2-way image classification set "train_test_data" from GitHub (kmk9461/Interests_Portfolio); label vocabulary: crochet stitches, knitting stitches.

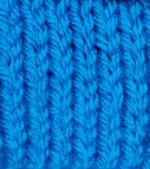
Label: knitting stitches

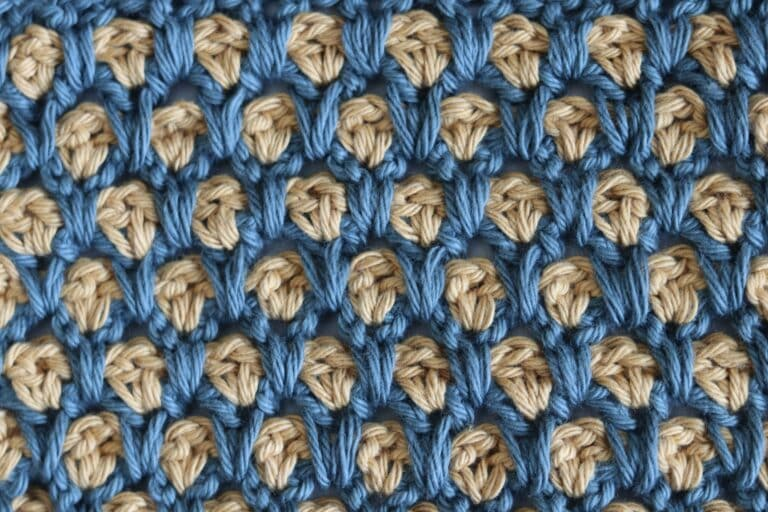
Label: crochet stitches

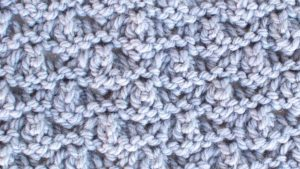
Label: knitting stitches

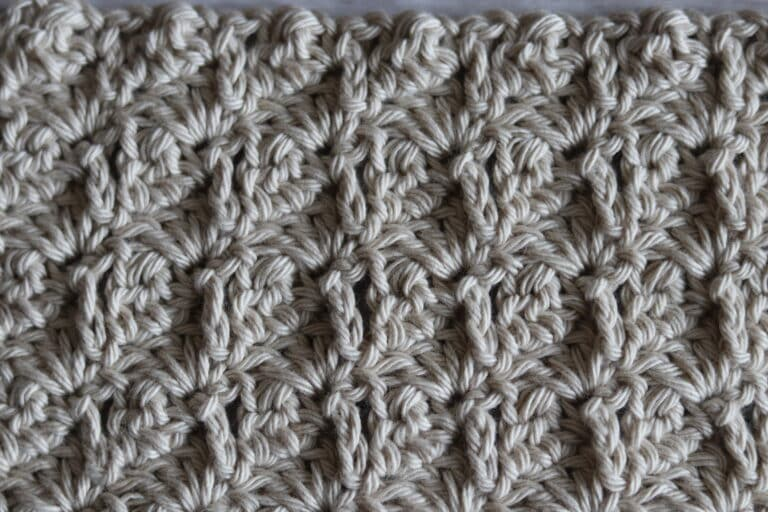
Label: crochet stitches

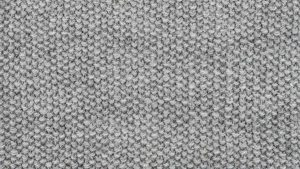
Label: knitting stitches

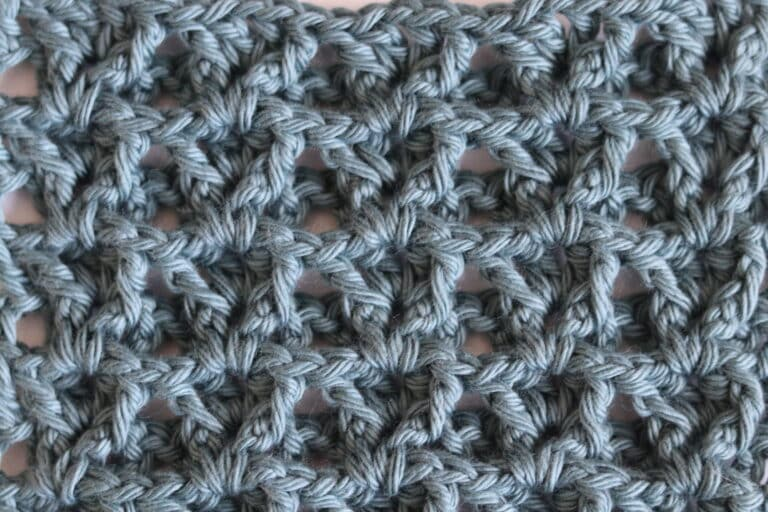
Label: crochet stitches
